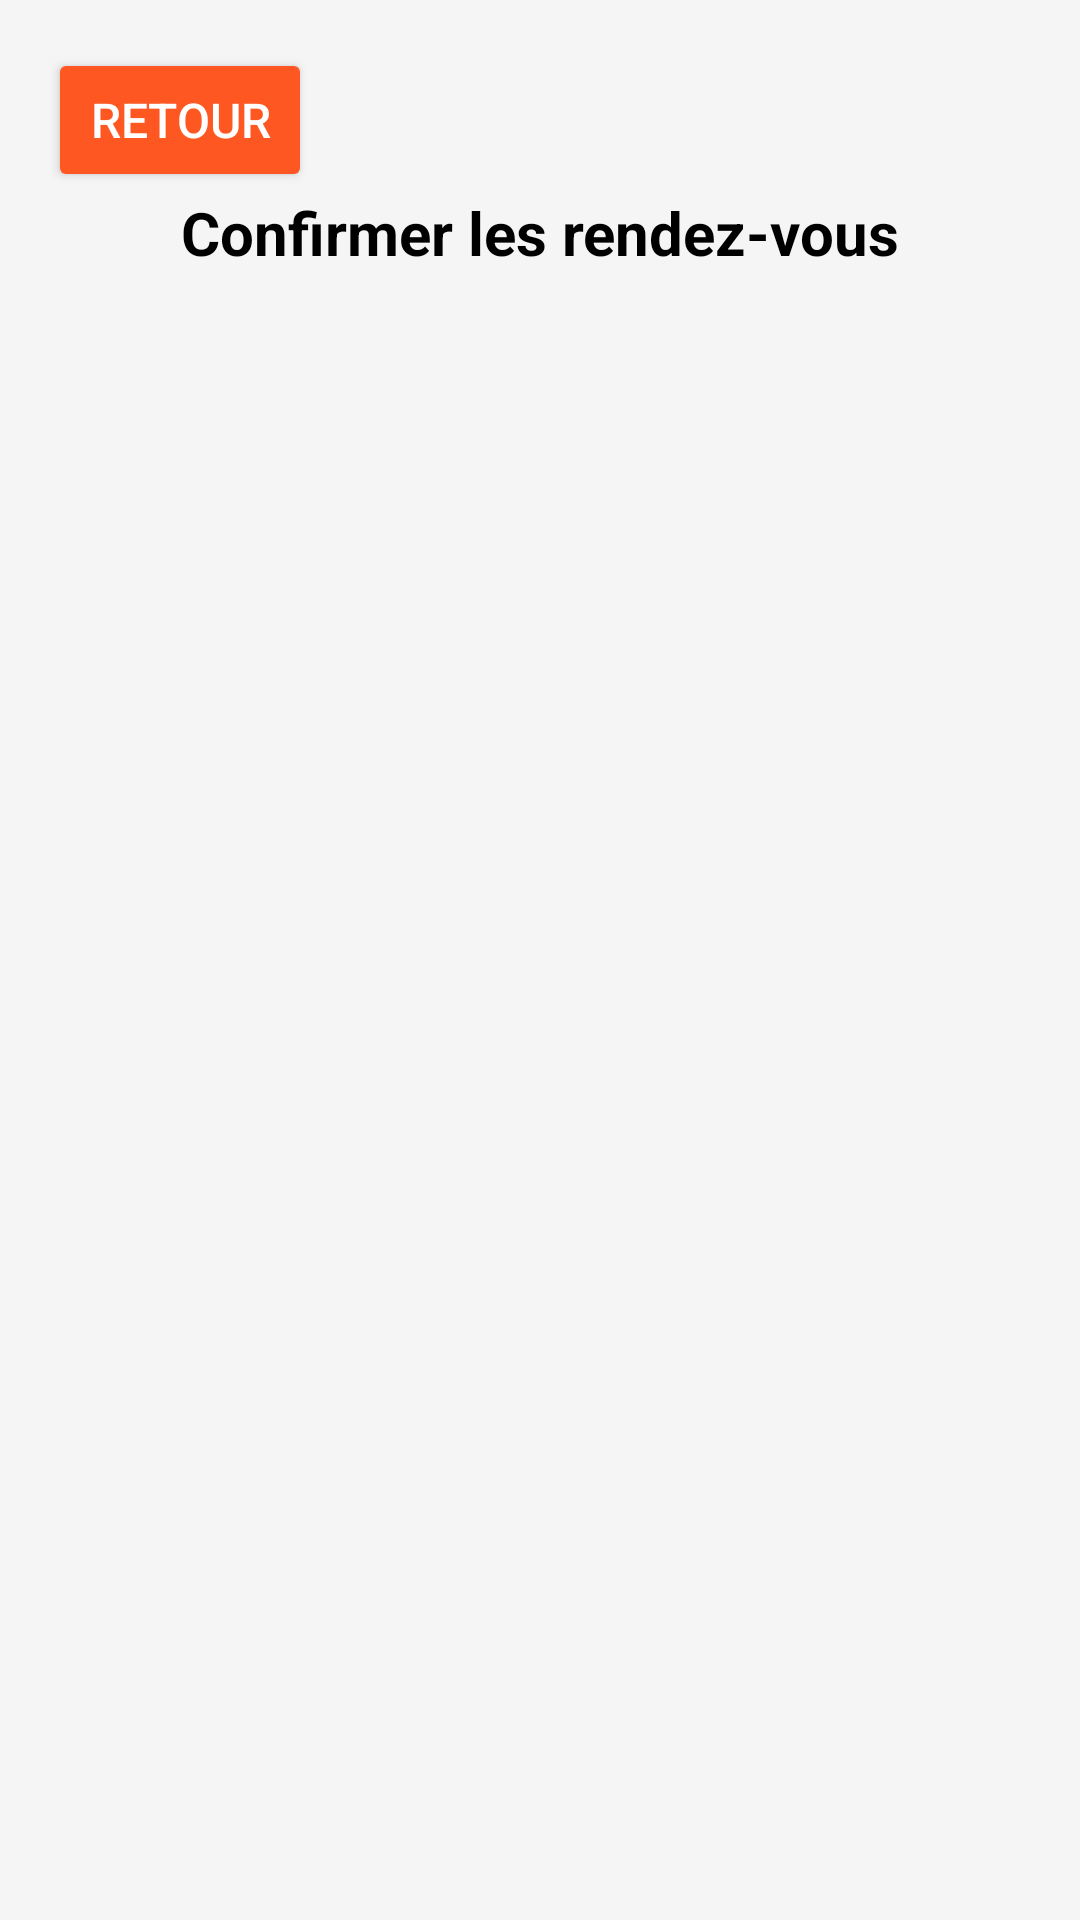

Android layout source for this screen:
<!-- AndroidManifest.xml: application theme Theme.MHealth -->
<!-- res/layout/activity_confirm_rdv.xml -->
<?xml version="1.0" encoding="utf-8"?>
<LinearLayout xmlns:android="http://schemas.android.com/apk/res/android"
    android:layout_width="match_parent"
    android:layout_height="match_parent"
    android:orientation="vertical"
    android:padding="16dp"
    android:background="#F5F5F5">

    
    <Button
        android:id="@+id/btnRetour"
        android:layout_width="wrap_content"
        android:layout_height="wrap_content"
        android:text="Retour"
        android:textSize="16sp"
        android:layout_gravity="start"
        android:padding="8dp"
        android:backgroundTint="#FF5722"
        android:textColor="#fff"/>

    <TextView
        android:layout_width="match_parent"
        android:layout_height="wrap_content"
        android:text="Confirmer les rendez-vous"
        android:textSize="20sp"
        android:textStyle="bold"
        android:textColor="#000"
        android:gravity="center"
        android:paddingBottom="12dp" />

    <androidx.recyclerview.widget.RecyclerView
        android:id="@+id/recyclerRdv"
        android:layout_width="match_parent"
        android:layout_height="match_parent" />

</LinearLayout>
<!-- resources referenced by this layout -->
<resources>
  <style name="Theme.MHealth" parent="Theme.Material3.DayNight.NoActionBar">
          
          
          
      </style>
</resources>
